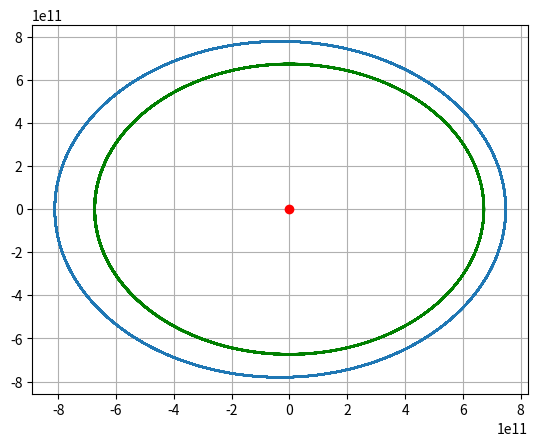

Generate this figure with matplotlib:
import matplotlib.pyplot as plt
import math

nb_annees = 1000
nb_UA = 5
intervalle_nb_jours = 1
# excentricity
e = 0.02
e_pltl = 0
a_fois_pltl = 0.9
# constants :
constG = 6.67408 * 10 ** (-11)
nbiter = 31536000 * nb_annees
a = 149597900000.0 * nb_UA
a_pltl = a * a_fois_pltl
intervalle = 86400 * intervalle_nb_jours

# Working on NBODY_RK


class Planetesimal:
    """represents a planetimal"""

    plan_mass = 5.97e+24
    star_mass = 1.9884e+30
    mu = constG * star_mass

    def __init__(self):

        self.tolerance = 1e-14
        self.dt = intervalle

        # orbital param initialisation
        self.dE = self.tolerance + 1
        self.M = math.fmod(self.dt * math.sqrt(self.mu / a_pltl ** 3), 2 * math.pi)
        self.E = self.E0 = self.M
        while self.dE > self.tolerance:
            self.E = self.E - (self.E - e_pltl * math.sin(self.E) - self.M) / (1 - e_pltl * math.cos(self.E))
            self.dE = math.fabs(self.E - self.E0)
            self.E0 = self.E

        self.r = a_pltl * (1 - e_pltl * math.cos(self.E))
        self.nu = 2 * math.atan2(math.sqrt(1 + e_pltl) * math.sin(self.E / 2), math.sqrt(1 - e_pltl) * math.cos(self.E / 2))

        self.posx = a_pltl
        self.posy = 0
        self.vx = -math.sin(self.E) * math.sqrt(self.mu * a_pltl) / self.r
        self.vy = math.sqrt(1 - e_pltl ** 2) * math.cos(self.E) * math.sqrt(self.mu * a_pltl) / self.r
        # end of orbital initialisation param

    def __iter__(self):
        return self

    def accel_planetesimal(self, posx, posy):
        # acceleration of one planetesimal
        return [(-posx * constG * self.star_mass / (math.sqrt(posx ** 2 + posy ** 2) ** 3)) + ((
                    planete.posx - posx) * constG * self.plan_mass / (
                            math.sqrt((planete.posx - posx) ** 2 + (planete.posy - posy) ** 2) ** 3)),
                (-posy * constG * self.star_mass / (math.sqrt(posx ** 2 + posy ** 2) ** 3)) + ((
                            planete.posy - posy) * constG * self.plan_mass / (
                            math.sqrt((planete.posx - posx) ** 2 + (planete.posy - posy) ** 2) ** 3))]

    def __next__(self):
        # k1
        self.k1s = self.accel_planetesimal(self.posx, self.posy)

        self.k1px = self.vx
        self.k1py = self.vy

        # k2
        self.k2s = self.accel_planetesimal(self.posx + self.k1px * self.dt / 2, self.posy + self.k1py * self.dt / 2)

        self.k2px = self.vx + self.k1s[0] * self.dt / 2
        self.k2py = self.vy + self.k1s[1] * self.dt / 2

        # k3
        self.k3s = self.accel_planetesimal(self.posx + self.k2px * self.dt / 2, self.posy + self.k2py * self.dt / 2)

        self.k3px = self.vx + self.k2s[0] * self.dt / 2
        self.k3py = self.vy + self.k2s[1] * self.dt / 2

        # k4
        self.k4s = self.accel_planetesimal(self.posx + self.k3px * self.dt, self.posy + self.k3py * self.dt)

        self.k4px = self.vx + self.k3s[0] * self.dt
        self.k4py = self.vy + self.k3s[1] * self.dt

        # calculating speed at time + dt
        self.vx = self.vx + self.dt * (self.k1s[0] + 2 * self.k2s[0] + 2 * self.k3s[0] + self.k4s[0]) / 6
        self.vy = self.vy + self.dt * (self.k1s[1] + 2 * self.k2s[1] + 2 * self.k3s[1] + self.k4s[1]) / 6
        # calculating position at time + dt
        self.posx = self.posx + self.dt * (self.k1px + 2 * self.k2px + 2 * self.k3px + self.k4px) / 6
        self.posy = self.posy + self.dt * (self.k1py + 2 * self.k2py + 2 * self.k3py + self.k4py) / 6

        return self




class Planete:
    """représente une planète"""

    mass = 5.97e+24  # Earth mass
    star_mass = 1.9884e+30  # Sun mass
    mu = constG * star_mass

    def __init__(self, name):
        self.name = name
        self.t = 0
        self.tolerance = 1e-14
        self.dt = intervalle

        # orbital param initialisation
        self.dE = self.tolerance + 1
        self.M = math.fmod(self.dt * math.sqrt(self.mu / a ** 3), 2 * math.pi)
        self.E = self.E0 = self.M
        while self.dE > self.tolerance:
            self.E = self.E - (self.E - e * math.sin(self.E) - self.M) / (1 - e * math.cos(self.E))
            self.dE = math.fabs(self.E - self.E0)
            self.E0 = self.E

        self.r = a * (1 - e * math.cos(self.E))
        self.nu = 2 * math.atan2(math.sqrt(1 + e) * math.sin(self.E / 2), math.sqrt(1 - e) * math.cos(self.E / 2))

        self.posx = a
        self.posy = 0
        self.vx = -math.sin(self.E) * math.sqrt(self.mu * a) / self.r
        self.vy = math.sqrt(1 - e ** 2) * math.cos(self.E) * math.sqrt(self.mu * a) / self.r
        # end of orbital initialisation param

    def __iter__(self):
        return self

    def accel(self, posx, posy):
        # acceleration
        return [-posx * constG * self.star_mass / (math.sqrt(posx ** 2 + posy ** 2) ** 3),
                -posy * constG * self.star_mass / (math.sqrt(posx ** 2 + posy ** 2) ** 3)]

    def __next__(self):

        # k1
        self.k1s = self.accel(self.posx, self.posy)

        self.k1px = self.vx
        self.k1py = self.vy

        # k2
        self.k2s = self.accel(self.posx + self.k1px * self.dt / 2, self.posy + self.k1py * self.dt / 2)

        self.k2px = self.vx + self.k1s[0] * self.dt / 2
        self.k2py = self.vy + self.k1s[1] * self.dt / 2

        # k3
        self.k3s = self.accel(self.posx + self.k2px * self.dt / 2, self.posy + self.k2py * self.dt / 2)

        self.k3px = self.vx + self.k2s[0] * self.dt / 2
        self.k3py = self.vy + self.k2s[1] * self.dt / 2

        # k4
        self.k4s = self.accel(self.posx + self.k3px * self.dt, self.posy + self.k3py * self.dt)

        self.k4px = self.vx + self.k3s[0] * self.dt
        self.k4py = self.vy + self.k3s[1] * self.dt

        # calculating speed at time + dt
        self.vx = self.vx + self.dt * (self.k1s[0] + 2 * self.k2s[0] + 2 * self.k3s[0] + self.k4s[0]) / 6
        self.vy = self.vy + self.dt * (self.k1s[1] + 2 * self.k2s[1] + 2 * self.k3s[1] + self.k4s[1]) / 6
        # calculating position at time + dt
        self.posx = self.posx + self.dt * (self.k1px + 2 * self.k2px + 2 * self.k3px + self.k4px) / 6
        self.posy = self.posy + self.dt * (self.k1py + 2 * self.k2py + 2 * self.k3py + self.k4py) / 6

        self.t += self.dt

        return self

    """def error1(self):
        self.e_cin = 0.5 * self.mass * math.sqrt(self.vx ** 2 + self.vy ** 2)
        self.e_pot = 0.5 * constG * self.mass * self.star_mass / math.sqrt(self.posx ** 2 + self.posy ** 2)
        self.e_tot = -self.e_cin + self.e_pot
        return self

    def error2(self):
        self.e_cin = 0.5 * self.mass * math.sqrt(self.vx ** 2 + self.vy ** 2)
        self.e_pot = 0.5 * constG * self.mass * self.star_mass / math.sqrt(self.posx ** 2 + self.posy ** 2)
        self.e_tot2 = -self.e_cin + self.e_pot
        self.de_tot = (self.e_tot2 - self.e_tot) / self.e_tot
        return self """


planete = Planete('Terre')
print(planete.name)
coordx, coordy = [], []  # lists containing coordinates of the planet
# planete.error1()
mvt = iter(planete)  # iter launch

#planetesimal setting
coordx_pltl, coordy_pltl = [], [] #lists containing planetesimal's coordinates
planetesimal1 = Planetesimal()
mvt_pltl = iter(planetesimal1)

while True:

    coordx.append(planete.posx)
    coordy.append(planete.posy)
    coordx_pltl.append(planetesimal1.posx)
    coordy_pltl.append(planetesimal1.posy)


    next(mvt)
    next(planetesimal1)
    if math.sqrt(planete.posx ** 2 + planete.posy ** 2) < 1400000:
        break

    if planete.t > nbiter:
        break

# planete.error2()
# print("dE =", planete.de_tot)
plt.grid(True)
plt.plot(coordx, coordy, linestyle='-.')  # planet's coordinates
plt.plot(coordx_pltl, coordy_pltl, linestyle='-.', color='g')  # planetesimals coordinates
plt.plot([0], marker='o', color='r')  # star's coordinates
plt.show()
